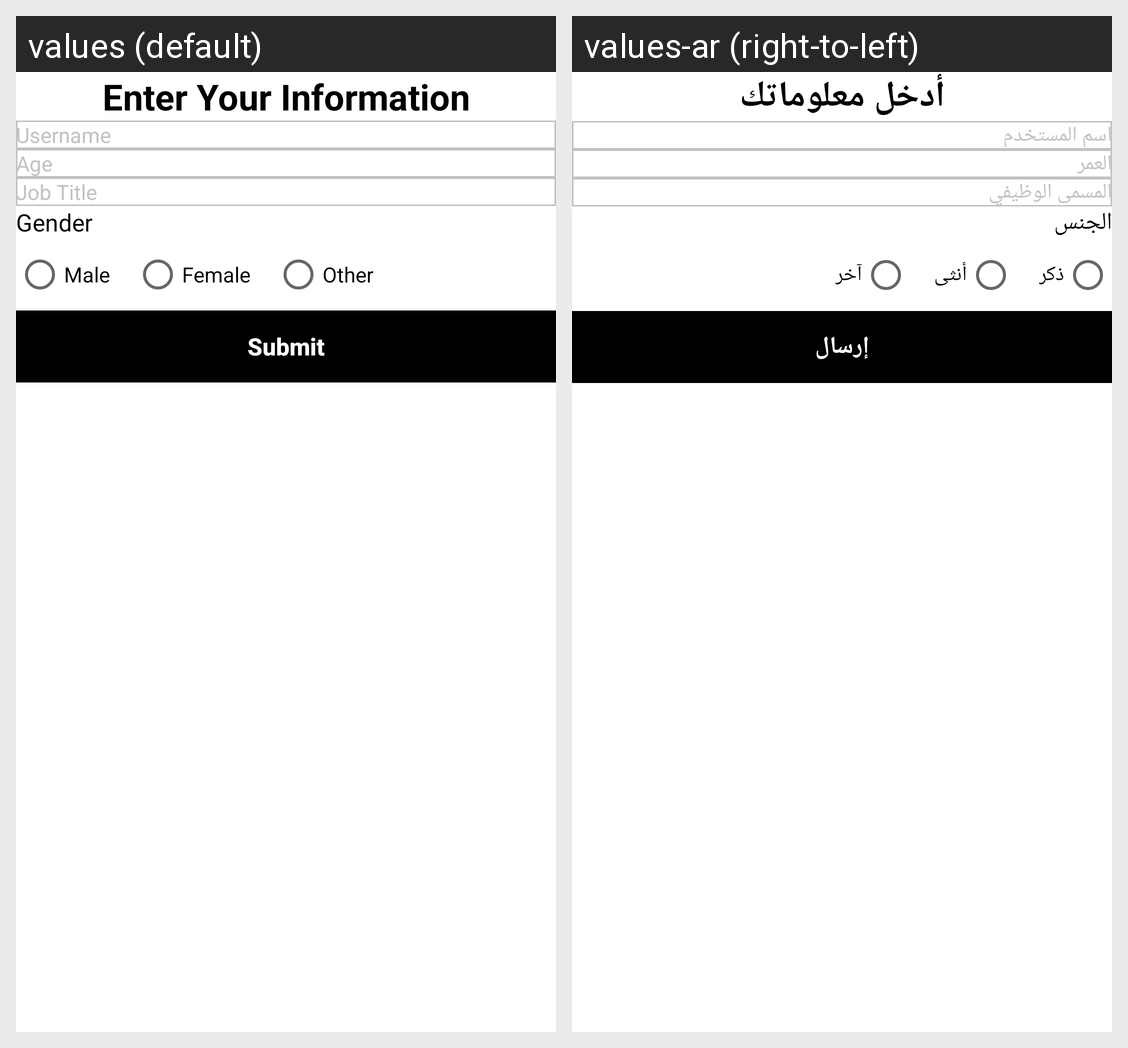

Here is an Android app screen in its default locale and in the app's own translations. Write out the translated-string differences for the strings that appear on this screen.
Android screen res/layout/fragment_input_personal_data.xml rendered under 2 locales, left to right: values (default), values-ar (right-to-left). Device: Nexus 5 (rendered at 1080×1920; each locale shown at half size, 540×960, under a caption strip naming it); theme Theme.MadarSoftTask.
Strings drawn on this screen, with the default value and each locale's value (text and hints the layout hard-codes, and strings that could not be matched under every locale, appear in the picture but are not listed):

enter_your_information
  values: Enter Your Information
  values-ar: أدخل معلوماتك

username
  values: Username
  values-ar: اسم المستخدم

age
  values: Age
  values-ar: العمر

job_title
  values: Job Title
  values-ar: المسمى الوظيفي

gender
  values: Gender
  values-ar: الجنس

male
  values: Male
  values-ar: ذكر

female
  values: Female
  values-ar: أنثى

other
  values: Other
  values-ar: آخر

submit
  values: Submit
  values-ar: إرسال
